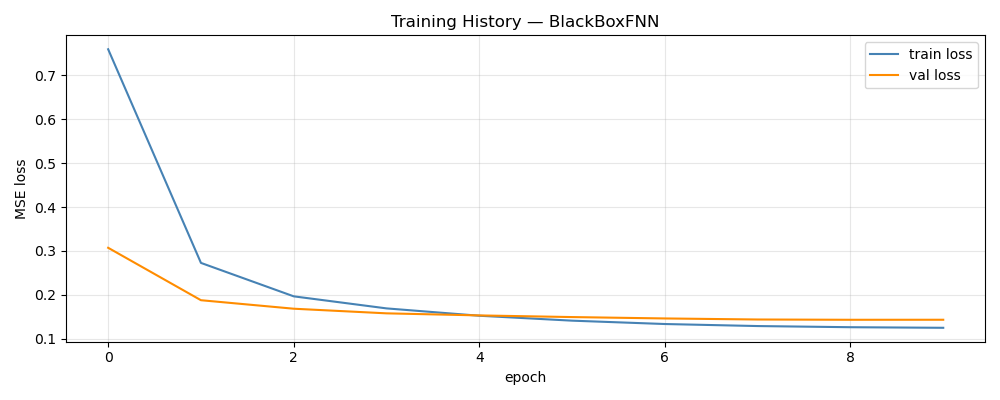

Source data for this figure (header and first rows):
epoch, train_loss, val_loss, train_rmse, val_rmse
1, 0.7594, 0.3071, 0.7896, 0.1326
2, 0.2726, 0.1876, 0.4756, 0.1007
3, 0.1965, 0.1683, 0.404, 0.09514
4, 0.169, 0.1577, 0.3745, 0.09217
5, 0.1522, 0.153, 0.3554, 0.0905
6, 0.141, 0.1492, 0.342, 0.08916
7, 0.1334, 0.1461, 0.3325, 0.08802
8, 0.1288, 0.1437, 0.3266, 0.08723
9, 0.1261, 0.143, 0.3234, 0.08694
10, 0.1248, 0.1431, 0.3216, 0.08702
